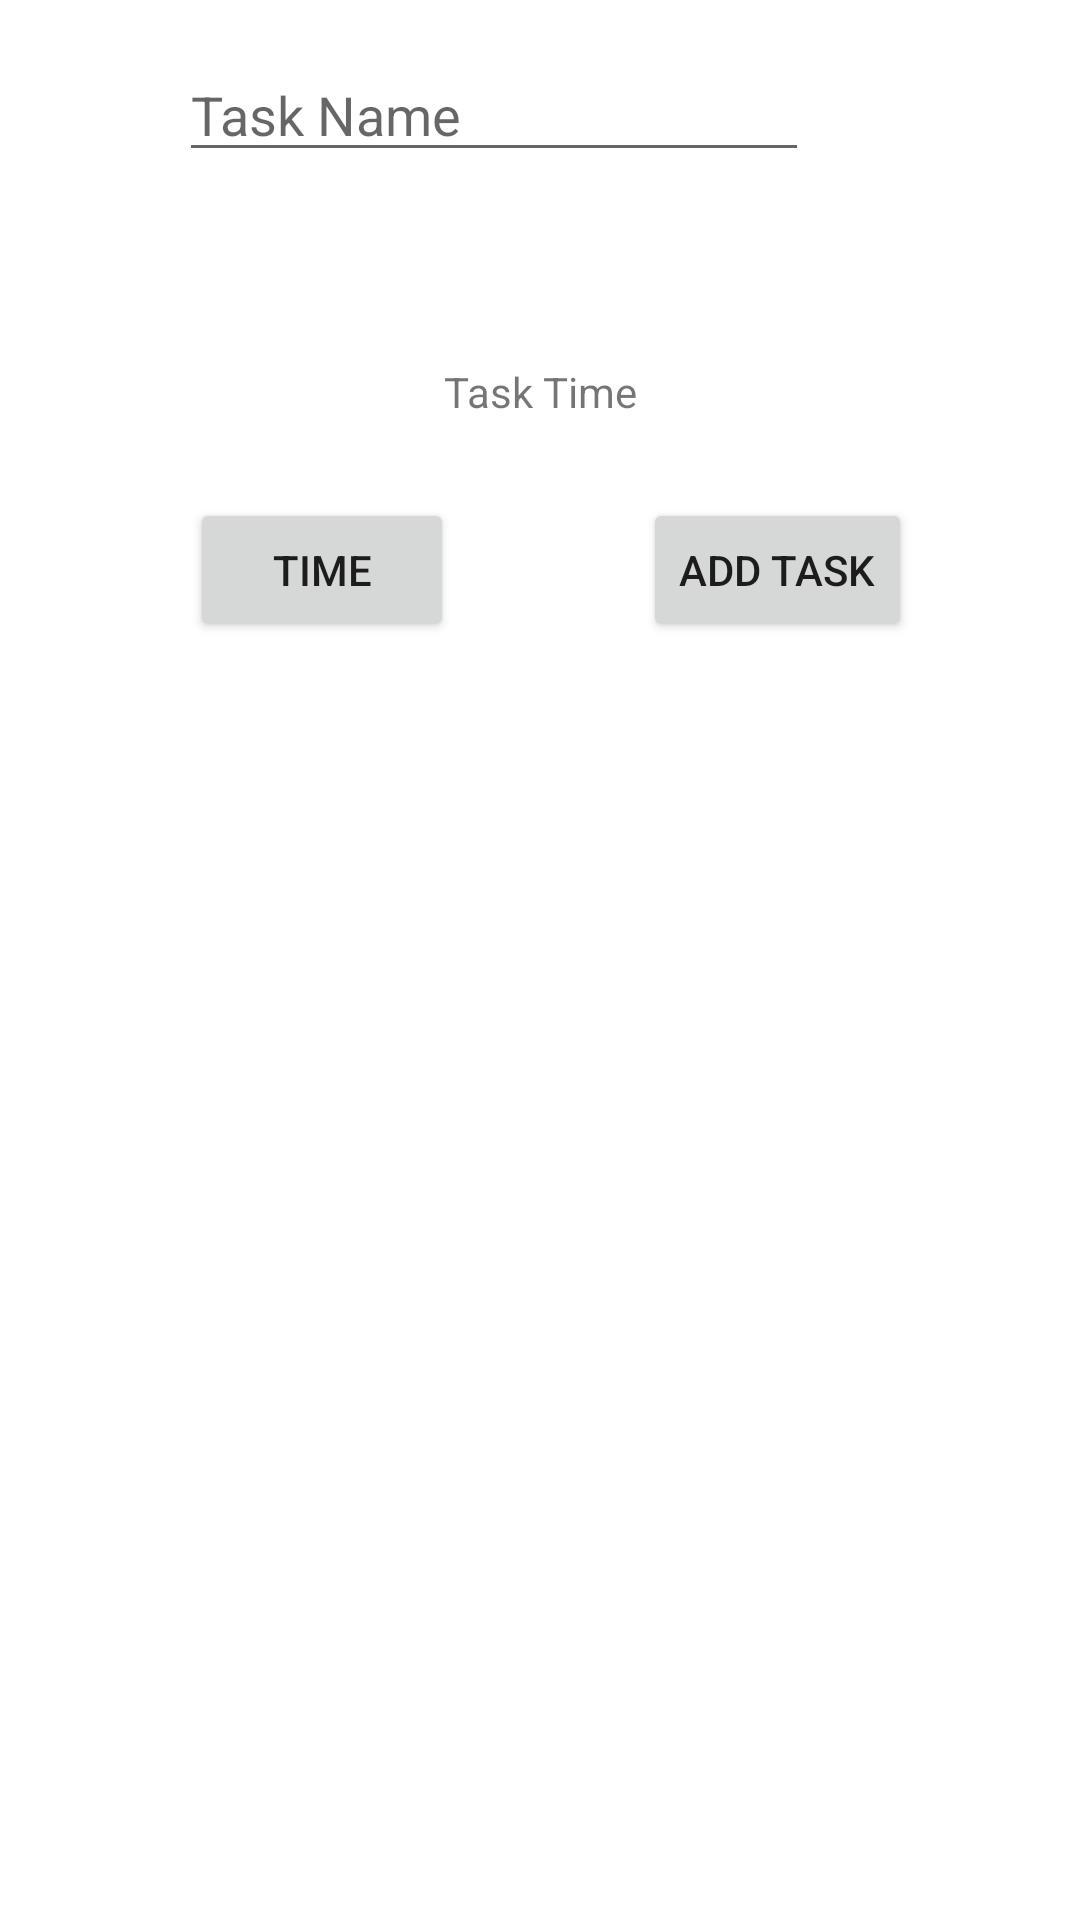

Android layout source for this screen:
<!-- AndroidManifest.xml: application theme Theme.Todolistredo -->
<!-- res/layout/activity_main.xml -->
<?xml version="1.0" encoding="utf-8"?>
<androidx.constraintlayout.widget.ConstraintLayout xmlns:android="http://schemas.android.com/apk/res/android"
    xmlns:app="http://schemas.android.com/apk/res-auto"
    xmlns:tools="http://schemas.android.com/tools"
    android:layout_width="match_parent"
    android:layout_height="match_parent"
    tools:context=".MainActivity"
    android:layout_margin="10dp"
    >

    <ListView
        android:id="@+id/taskList"
        android:layout_width="0dp"
        android:layout_height="400dp"
        android:layout_alignParentStart="true"
        android:layout_alignParentEnd="true"
        android:layout_alignParentBottom="true"
        app:layout_constraintBottom_toBottomOf="parent"
        app:layout_constraintEnd_toEndOf="parent"
        app:layout_constraintStart_toStartOf="parent"
        android:isScrollContainer="false"
        android:clickable="true"
        />

    <EditText
        android:id="@+id/taskNameInput"
        android:layout_width="wrap_content"
        android:layout_height="wrap_content"
        android:layout_above="@+id/timeChosenDisplay"
        android:layout_alignParentEnd="true"
        android:layout_marginTop="16dp"
        android:layout_marginEnd="89dp"
        android:ems="10"
        android:hint="Task Name"
        android:inputType="textPersonName"
        app:layout_constraintEnd_toEndOf="parent"
        app:layout_constraintHorizontal_bias="0.978"
        app:layout_constraintStart_toStartOf="parent"
        app:layout_constraintTop_toTopOf="parent" />

    <Button
        android:id="@+id/timePickerBtn"
        android:layout_width="wrap_content"
        android:layout_height="wrap_content"
        android:layout_above="@+id/taskList"
        android:layout_alignParentStart="true"
        android:layout_marginTop="10dp"
        android:layout_marginBottom="10dp"
        android:text="Time"
        app:layout_constraintBottom_toTopOf="@+id/taskList"
        app:layout_constraintEnd_toStartOf="@+id/addTaskBtn"
        app:layout_constraintStart_toStartOf="parent"
        app:layout_constraintTop_toBottomOf="@+id/timeChosenDisplay" />

    <Button
        android:id="@+id/addTaskBtn"
        android:layout_width="wrap_content"
        android:layout_height="wrap_content"
        android:layout_above="@+id/taskList"
        android:layout_alignParentStart="true"
        android:layout_alignParentEnd="true"
        android:layout_marginTop="10dp"
        android:layout_marginEnd="56dp"
        android:layout_marginBottom="10dp"
        android:text="Add Task"
        app:layout_constraintBottom_toTopOf="@+id/taskList"
        app:layout_constraintEnd_toEndOf="parent"
        app:layout_constraintTop_toBottomOf="@+id/timeChosenDisplay" />

    <TextView
        android:id="@+id/timeChosenDisplay"
        android:layout_width="wrap_content"
        android:layout_height="wrap_content"
        android:layout_above="@+id/addTaskBtn"
        android:layout_alignParentEnd="true"
        android:layout_marginTop="40dp"
        android:layout_marginBottom="100dp"
        android:layout_toEndOf="@+id/timePickerBtn"
        android:text="Task Time"
        app:layout_constraintBottom_toTopOf="@+id/taskList"
        app:layout_constraintEnd_toEndOf="parent"
        app:layout_constraintHorizontal_bias="0.501"
        app:layout_constraintStart_toStartOf="parent"
        app:layout_constraintTop_toBottomOf="@+id/taskNameInput"
        app:layout_constraintVertical_bias="1.0" />

</androidx.constraintlayout.widget.ConstraintLayout>
<!-- resources referenced by this layout -->
<resources>
  <style name="Theme.Todolistredo" parent="Theme.MaterialComponents.DayNight.DarkActionBar">
          
          <item name="colorPrimary">@color/purple_500</item>
          <item name="colorPrimaryVariant">@color/purple_700</item>
          <item name="colorOnPrimary">@color/white</item>
          
          <item name="colorSecondary">@color/teal_200</item>
          <item name="colorSecondaryVariant">@color/teal_700</item>
          <item name="colorOnSecondary">@color/black</item>
          
          <item name="android:statusBarColor" tools:targetApi="l">?attr/colorPrimaryVariant</item>
          
      </style>
  <!-- not gathered from this repository: default colours our renderer supplied (Android Studio template values) -->
  <color name="purple_500">#FF6200EE</color>
  <color name="purple_700">#FF3700B3</color>
  <color name="teal_200">#FF03DAC5</color>
  <color name="teal_700">#FF018786</color>
  <color name="black">#FF000000</color>
  <color name="white">#FFFFFFFF</color>
</resources>
